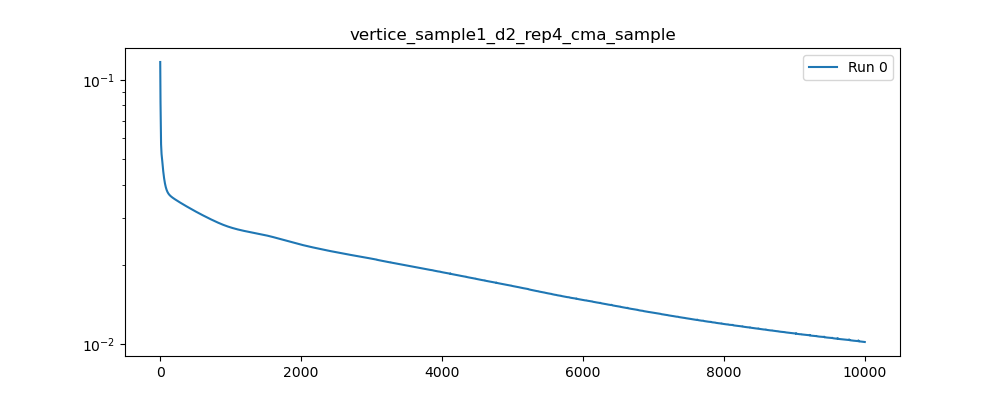

Source data for this figure (header and first rows):
, 0
0, 0.1168
1, 0.1028
2, 0.0936
3, 0.08737
4, 0.08242
5, 0.07786
6, 0.07345
7, 0.06926
8, 0.06551
9, 0.06238
10, 0.05995
11, 0.0582
12, 0.05699
13, 0.05612
14, 0.05542
15, 0.05478
16, 0.05414
17, 0.0535
18, 0.0529
19, 0.05236
20, 0.05191
21, 0.05154
22, 0.05125
23, 0.051
24, 0.05077
25, 0.05053
26, 0.05026
27, 0.04996
28, 0.04962
29, 0.04927
30, 0.04892
31, 0.04858
32, 0.04825
33, 0.04795
34, 0.04765
35, 0.04736
36, 0.04707
37, 0.04677
38, 0.04646
39, 0.04615
40, 0.04584
41, 0.04555
42, 0.04527
43, 0.04501
44, 0.04476
45, 0.04452
46, 0.04428
47, 0.04405
48, 0.04382
49, 0.04359
50, 0.04338
51, 0.04318
52, 0.04298
53, 0.0428
54, 0.04261
55, 0.04243
56, 0.04225
57, 0.04208
58, 0.0419
59, 0.04174
... 9,940 more rows
